Run: headless pygame with SDL's dummy video driver; simulated clock (each Clock.tick advances the game by its frame time, no real sleeping); random seed 0; keys injected as events and as key.get_pressed() state; no mouse input.
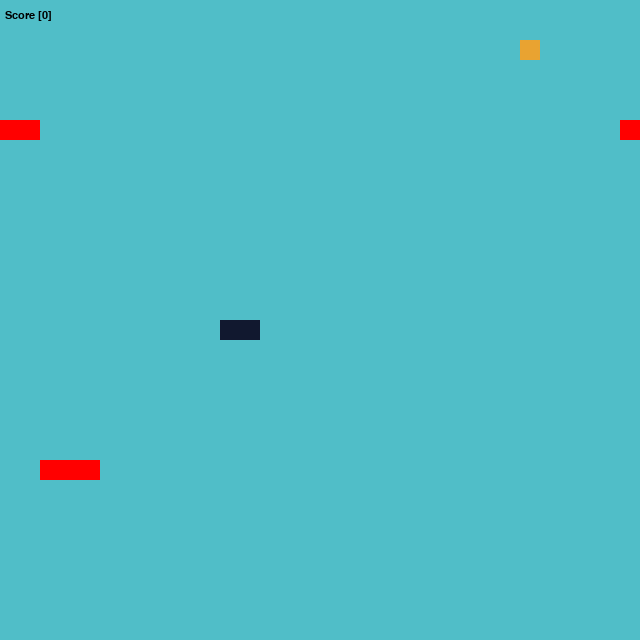
Frame 1 of 4 · flips 1–60 · no input
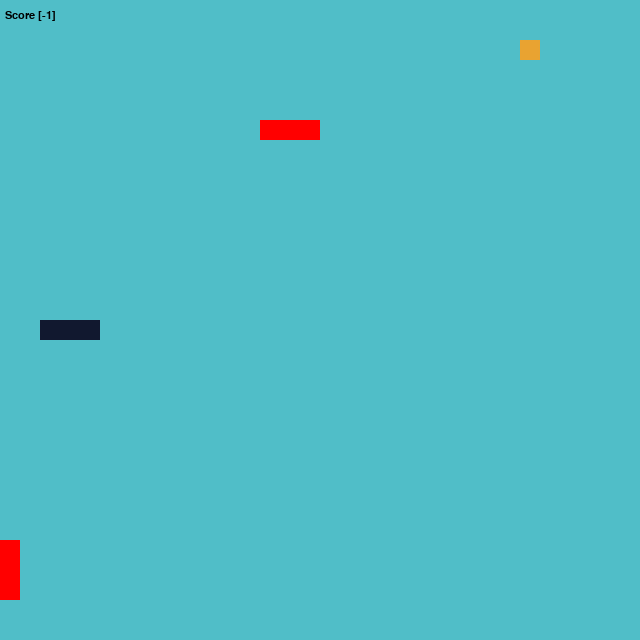
Frame 2 of 4 · flips 61–180 · tapped SPACE, RETURN · held RIGHT (→), D
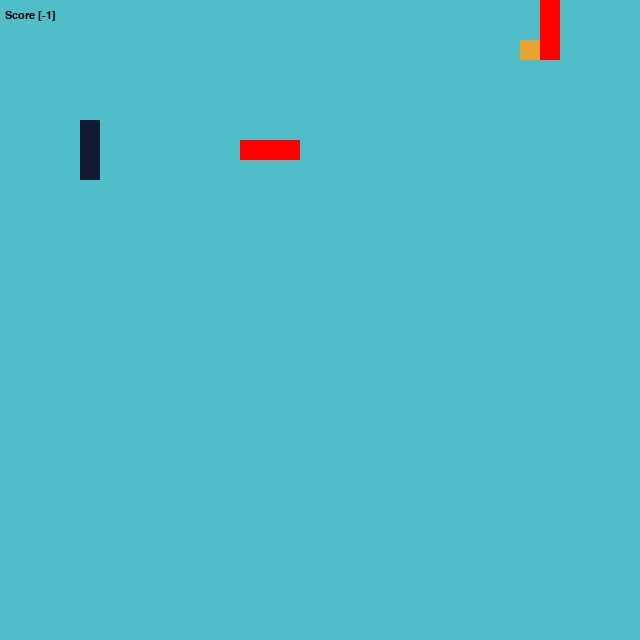
Frame 3 of 4 · flips 181–300 · held DOWN (↓), S
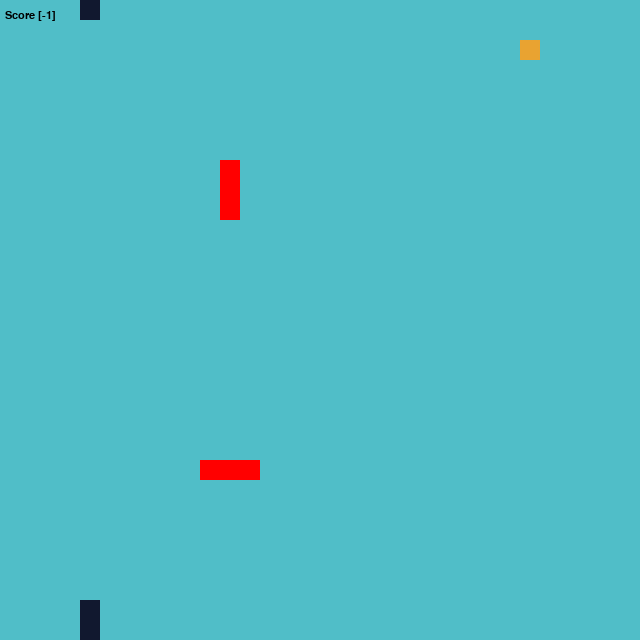
Frame 4 of 4 · flips 301–420 · held LEFT (←), A, UP (↑), W

The pygame program that drew these frames:

import pygame
import sys
import random



# Create the snake class - 2
class Snake:
    def __init__(self):
        self.length = 2
        self.position = [((SCREEN_WIDTH/2), (SCREEN_HEIGHT/2))]
        self.direction = random.choice([UP, DOWN, LEFT, RIGHT])
        self.color = (17, 24, 47)
        self.speed = 10
        self.score = 0

    def get_head_position(self):
        return self.position[0]

    def turn(self, point):
        if self.length > 1 and (-point[0], -point[1]) == self.direction:
            return
        else:
            self.direction=point
            print(point)

    def move(self):
        current_head_position = self.get_head_position()
        new_head_position = (current_head_position[0] + self.direction[0]*CASE_SIZE)%SCREEN_WIDTH, (current_head_position[1] + self.direction[1]*CASE_SIZE)%SCREEN_HEIGHT
        if self.length > 4 and new_head_position in self.position[4:]:
            self.reset() 
        else:
            self.position.insert(0, new_head_position)
            if len(self.position) > self.length:
                self.position.pop()
        
    def reset(self):
        self.length = 2
        self.position = [((SCREEN_WIDTH/2), (SCREEN_HEIGHT/2))]
        self.direction = random.choice([UP, DOWN, LEFT, RIGHT])
        self.score = 0
        self.speed = 10

    def draw(self, surface):
        for i in self.position:
            rectangle = pygame.Rect((i[0], i[1]), (CASE_SIZE, CASE_SIZE))
            pygame.draw.rect(surface, self.color, rectangle)

    def handle_key(self):
        for event in pygame.event.get():
            if event.type == pygame.QUIT:
                pygame.quit()
                sys.exit()
            elif event.type == pygame.KEYDOWN:
                if event.key == pygame.K_z:
                    self.turn(UP)
                elif event.key == pygame.K_s:
                    self.turn(DOWN)
                elif event.key == pygame.K_q:
                    self.turn(LEFT)
                elif event.key == pygame.K_d:
                    self.turn(RIGHT)
class Ennemy:
    def __init__(self):
        self.position = [((random.randint(0, CASE_WIDTH-1)*CASE_SIZE), (random.randint(0, CASE_HEIGHT-1)*CASE_SIZE))]
        self.color = "red"
        self.direction = random.choice([UP, DOWN, LEFT, RIGHT])
        self.length = 3
        self.speed = 8

    def random_ennemy(self):
        self.position = ((random.randint(0, CASE_WIDTH-1)*CASE_SIZE), (random.randint(0, CASE_HEIGHT-1)*CASE_SIZE))

    def draw(self, surface):
        for i in self.position:
            rectangle = pygame.Rect((i[0], i[1]), (CASE_SIZE, CASE_SIZE))
            pygame.draw.rect(surface, self.color, rectangle)

    def reset(self):
        self.position = [((random.randint(0, CASE_WIDTH-1)*CASE_SIZE), (random.randint(0, CASE_HEIGHT-1)*CASE_SIZE))]
        self.direction = random.choice([UP, DOWN, LEFT, RIGHT])
        self.length = 3
        self.speed = 8
        
    def get_head_position(self):
        return self.position[0]

    def move(self, nb_of_loops):
        if nb_of_loops % 8 == 0:
            self.direction = random.choice([UP, DOWN, LEFT, RIGHT])
        current_head_position = self.get_head_position()
        new_head_position = ((current_head_position[0] + self.direction[0]*CASE_SIZE)%SCREEN_WIDTH, (current_head_position[1] + self.direction[1]*CASE_SIZE)%SCREEN_HEIGHT)
        self.position.insert(0, new_head_position)
        if len(self.position) > self.length:
                self.position.pop()
        
        
        






# Create the food class - 2 bis
class Food:
    # Contructor - 10
    def __init__ (self):
        self.position = ((random.randint(0, CASE_WIDTH-1)*CASE_SIZE), (random.randint(0, CASE_HEIGHT-1)*CASE_SIZE))
        self.color = (233,163,49)
        # Fill the init method with food attributes : initial position and color - 39

    # Method to randomize a position for the food - 11
    def random_food(self):
       self.position = ((random.randint(0, CASE_WIDTH-1)*CASE_SIZE), (random.randint(0, CASE_HEIGHT-1)*CASE_SIZE))
        # Randomize the position - 40
    # Method to draw the food on the board - 12
    def draw(self, surface):
        rectangle = pygame.Rect((self.position[0], self.position[1]), (CASE_SIZE, CASE_SIZE))
        pygame.draw.rect(surface, self.color, rectangle)

        # Create and draw a rectangle of a different color for the food - 41


# Function to draw the grid - 17
def draw_grid(surface):
     # For each case of the grid - 18
    for y in range(0, int(CASE_HEIGHT)):
        for x in range(0, int(CASE_WIDTH)):
             # If we are on an even case of the grid, we create and draw a rectangle of a first color - 19
            if (x+y) %2 == 0:
                r = pygame.Rect((x*CASE_SIZE, y*CASE_SIZE), (CASE_SIZE, CASE_SIZE))
                pygame.draw.rect(surface, (80, 190, 200), r)
            else:
                rr = pygame.Rect((x*CASE_SIZE, y*CASE_SIZE), (CASE_SIZE, CASE_SIZE))
                pygame.draw.rect(surface, (80, 190, 200), rr)

   

           

            # Otherwise, we do the same with another color - 20


# Global variables (screen size, grid size, possible movements of the snake) - 13
SCREEN_WIDTH = 640
SCREEN_HEIGHT = 640
CASE_SIZE = 20
CASE_WIDTH = SCREEN_WIDTH/CASE_SIZE
CASE_HEIGHT = SCREEN_HEIGHT/CASE_SIZE
UP=(0, -1)
DOWN=(0, 1)
RIGHT=(1, 0)
LEFT=(-1, 0)



def main():
    # Initialize the game - 14
    pygame.init()
    pygame.display.set_caption("Le gros Snake")
    # Set up (mettre en place) the clock and the screen - 15
    clock = pygame.time.Clock()
    screen = pygame.display.set_mode((SCREEN_HEIGHT,SCREEN_WIDTH), 0, 32)
    # Set up the game surface - 16
    surface = pygame.Surface(screen.get_size())
    surface = surface.convert()
    # Call the function that draws the grid - 21
    draw_grid(surface)
    # Create a snake and an initial food - 22
    snake=Snake()
    food=Food()
    ennemy=Ennemy()
    ennemy2=Ennemy()
    # Initiliaze the score - 23
    # Configure the font of the score - 47
    pygame.font.init()
    myfont = pygame.font.SysFont("monospace", 16)

    nb_of_loops = 0

    # The game loop - 24
    while (True):
        # pygame.time.wait(3000)
        # Choose the number of frames per second - 25
        clock.tick(snake.speed)
        # Handle the pressed keys - 42
        snake.handle_key()
        # Draw the grid - 43
        draw_grid(surface)
        # Move the snake - 44
        snake.move()
        ennemy.move(nb_of_loops)
        ennemy2.move(nb_of_loops)
        # Check if the snake's head is on a food - 45
        if snake.position[0] == food.position:
            snake.length+=1
            snake.score+=1
            food.random_food()
            snake.speed+=1
            ennemy.speed+=1
            if snake.speed>=30:
                snake.speed=30
            if ennemy.speed>=15:
                ennemy.speed=15
        for position in snake.position:
            if position in ennemy.position:
                snake.length +=1
                snake.score -=1
                ennemy.reset()  
            if position in ennemy2.position:
                snake.length +=1
                snake.score -=1
                ennemy2.reset()            
        # Draw the snake and the food - 46
        snake.draw(surface)
        food.draw(surface)
        ennemy.draw(surface)
        ennemy2.draw(surface)
        # Update and refresh the screen when an action occurs (a lieu) - 26
        screen.blit(surface, (0, 0))
        # Display the score on the top left corner - 48
        text=myfont.render("Score {0} ".format([snake.score]),1, (0,0,0))
        screen.blit(text, (5,10))
        pygame.display.update()
        nb_of_loops += 1





if __name__ == "__main__":
    main()
